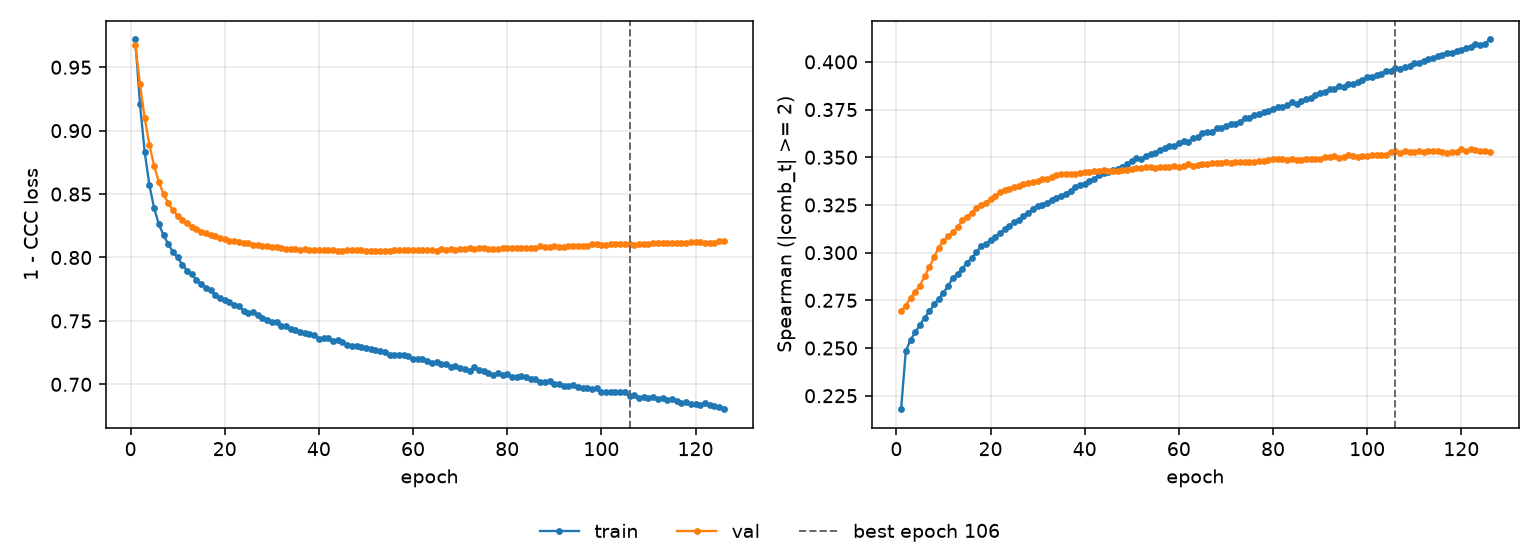

The file beside this chart, header and first rows:
epoch, tr_loss, vl_loss, tr_sp, vl_sp, is_best
1, 0.9719, 0.9671, 0.2179, 0.2694, False
2, 0.9207, 0.9365, 0.2484, 0.2723, False
3, 0.8831, 0.9097, 0.2543, 0.2763, False
4, 0.857, 0.8889, 0.2583, 0.2794, False
5, 0.8389, 0.8722, 0.2621, 0.2827, False
6, 0.8262, 0.8597, 0.266, 0.2876, False
7, 0.8177, 0.8498, 0.2692, 0.2923, False
8, 0.8105, 0.8427, 0.2728, 0.2976, False
9, 0.8044, 0.8372, 0.2759, 0.3027, False
10, 0.8001, 0.8328, 0.2789, 0.3061, False
11, 0.7943, 0.8294, 0.2827, 0.3086, False
12, 0.7897, 0.8271, 0.2867, 0.3108, False
13, 0.7868, 0.8243, 0.289, 0.3132, False
14, 0.7822, 0.8223, 0.2915, 0.317, False
15, 0.7793, 0.8204, 0.2948, 0.3187, False
16, 0.7763, 0.8191, 0.2971, 0.321, False
17, 0.7741, 0.8176, 0.3002, 0.3234, False
18, 0.7706, 0.8166, 0.3035, 0.3251, False
19, 0.7681, 0.8154, 0.3046, 0.3261, False
20, 0.7666, 0.8143, 0.3067, 0.3281, False
21, 0.7647, 0.8132, 0.308, 0.3297, False
22, 0.7624, 0.8128, 0.3104, 0.3317, False
23, 0.7619, 0.8122, 0.3123, 0.3328, False
24, 0.7577, 0.8113, 0.3139, 0.3332, False
25, 0.7565, 0.8112, 0.316, 0.3342, False
26, 0.7567, 0.81, 0.3172, 0.335, False
27, 0.7545, 0.8096, 0.3195, 0.336, False
28, 0.7523, 0.8092, 0.3208, 0.3363, False
29, 0.7511, 0.8088, 0.3229, 0.3373, False
30, 0.7493, 0.8082, 0.3245, 0.3375, False
31, 0.7493, 0.8079, 0.3248, 0.3385, False
32, 0.7457, 0.8074, 0.3261, 0.3387, False
33, 0.7459, 0.807, 0.3275, 0.3395, False
34, 0.7438, 0.8068, 0.3289, 0.3408, False
35, 0.7428, 0.8069, 0.3299, 0.341, False
36, 0.7409, 0.8062, 0.3307, 0.3414, False
37, 0.7404, 0.8064, 0.3325, 0.3413, False
38, 0.7395, 0.8061, 0.3343, 0.3415, False
39, 0.7388, 0.8059, 0.3355, 0.342, False
40, 0.7361, 0.8056, 0.3361, 0.3422, False
41, 0.7365, 0.8057, 0.3375, 0.342, False
42, 0.7362, 0.8055, 0.3387, 0.3425, False
43, 0.7339, 0.8055, 0.3405, 0.3428, False
44, 0.7348, 0.8053, 0.3415, 0.3433, False
45, 0.733, 0.8053, 0.3421, 0.3428, False
46, 0.7311, 0.8061, 0.3434, 0.3429, False
47, 0.7305, 0.8056, 0.3436, 0.3429, False
48, 0.7302, 0.8056, 0.3451, 0.3431, False
49, 0.7295, 0.8056, 0.3465, 0.3435, False
50, 0.7284, 0.8051, 0.3481, 0.344, False
51, 0.7279, 0.8054, 0.3494, 0.3441, False
52, 0.727, 0.8049, 0.3492, 0.3442, False
53, 0.7263, 0.8055, 0.3506, 0.3449, False
54, 0.7252, 0.8054, 0.3517, 0.345, False
55, 0.723, 0.8053, 0.3524, 0.3442, False
56, 0.7233, 0.8055, 0.3539, 0.3449, False
57, 0.7231, 0.8056, 0.3546, 0.3449, False
58, 0.7228, 0.8058, 0.3557, 0.3447, False
59, 0.7221, 0.8061, 0.3558, 0.3456, False
60, 0.72, 0.806, 0.3574, 0.345, False
... 66 more rows
